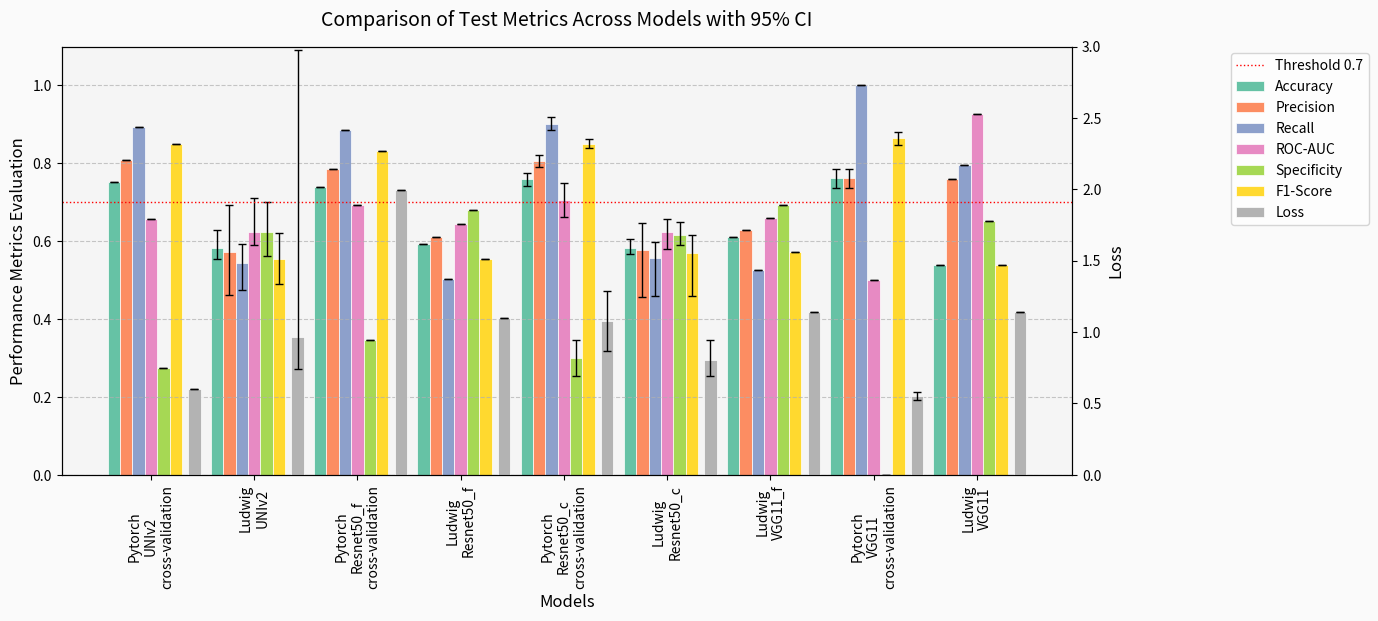

Reproduce this figure in Python.
import matplotlib.pyplot as plt
import numpy as np

# Updated results with new order
results = [
    'Pytorch UNIv2 cross-validation',
    'Ludwig UNIv2',
    'Pytorch Resnet50_f cross-validation',
    'Ludwig Resnet50_f',
    'Pytorch Resnet50_c cross-validation',
    'Ludwig Resnet50_c',
    'Ludwig VGG11_f',
    'Pytorch VGG11 cross-validation',
    'Ludwig VGG11'
]

# Define the new order index mapping
new_order = [3, 7, 1, 5, 0, 4, 8, 2, 6]

def reorder_list(lst, order):
    return [lst[i] for i in order]

# Reorder all metric lists
loss = reorder_list([1.0785, 1.9936, 0.5503, 0.6007, 0.8014, 1.0982, 1.1385, 0.9623, 1.1385], new_order)
loss_ci_lower = reorder_list([0.8674, None, 0.5208, None, 0.6932, None, None, 0.7394, None], new_order)
loss_ci_upper = reorder_list([1.2895, None, 0.5799, None, 0.9473, None, None, 2.9727, None], new_order)

accuracy = reorder_list([0.7592, 0.7398, 0.7613, 0.7532, 0.5822, 0.5924, 0.5377, 0.5814, 0.6100], new_order)
accuracy_ci_lower = reorder_list([0.7424, None, 0.7361, None, 0.5669, None, None, 0.5550, None], new_order)
accuracy_ci_upper = reorder_list([0.7760, None, 0.7865, None, 0.6051, None, None, 0.6281, None], new_order)

precision = reorder_list([0.8056, 0.7850, 0.7613, 0.8082, 0.5769, 0.6096, 0.7585, 0.5734, 0.6296], new_order)
precision_ci_lower = reorder_list([0.7907, None, 0.7361, None, 0.4560, None, None, 0.4608, None], new_order)
precision_ci_upper = reorder_list([0.8206, None, 0.7865, None, 0.6459, None, None, 0.6939, None], new_order)

recall = reorder_list([0.9019, 0.8859, 1.0000, 0.8931, 0.5558, 0.5039, 0.7953, 0.5450, 0.5258], new_order)
recall_ci_lower = reorder_list([0.8856, None, 1.0000, None, 0.4591, None, None, 0.4739, None], new_order)
recall_ci_upper = reorder_list([0.9182, None, 1.0000, None, 0.5986, None, None, 0.5938, None], new_order)

roc_auc = reorder_list([0.7057, 0.6930, 0.5000, 0.6571, 0.6238, 0.6435, 0.9264, 0.6241, 0.6597], new_order)
roc_auc_ci_lower = reorder_list([0.6625, None, 0.5000, None, 0.5797, None, None, 0.5911, None], new_order)
roc_auc_ci_upper = reorder_list([0.7490, None, 0.5000, None, 0.6579, None, None, 0.7104, None], new_order)

specificity = reorder_list([0.2996, 0.3454, 0.0000, 0.2739, 0.6164, 0.6801, 0.6510, 0.6228, 0.6934], new_order)
specificity_ci_lower = reorder_list([0.2537, None, 0.0000, None, 0.5913, None, None, 0.5613, None], new_order)
specificity_ci_upper = reorder_list([0.3455, None, 0.0000, None, 0.6501, None, None, 0.6998, None], new_order)

f1_score = reorder_list([0.8508, 0.8325, 0.8640, 0.8486, 0.5703, 0.5530, 0.5377, 0.5544, 0.5732], new_order)
f1_score_ci_lower = reorder_list([0.8397, None, 0.8477, None, 0.4591, None, None, 0.4896, None], new_order)
f1_score_ci_upper = reorder_list([0.8619, None, 0.8804, None, 0.6166, None, None, 0.6214, None], new_order)

metrics = [accuracy, precision, recall, roc_auc, specificity, f1_score]
metric_names = ['Accuracy', 'Precision', 'Recall', 'ROC-AUC', 'Specificity', 'F1-Score']
ci_lower = [accuracy_ci_lower, precision_ci_lower, recall_ci_lower, roc_auc_ci_lower, specificity_ci_lower, f1_score_ci_lower]
ci_upper = [accuracy_ci_upper, precision_ci_upper, recall_ci_upper, roc_auc_ci_upper, specificity_ci_upper, f1_score_ci_upper]

colors = ['#66C2A5', '#FC8D62', '#8DA0CB', '#E78AC3', '#A6D854', '#FFD92F']
loss_color = '#B3B3B3'

fig, ax1 = plt.subplots(figsize=(14, 6))
ax2 = ax1.twinx()

bar_width = 0.12
x = np.arange(len(results))
n_metrics = len(metrics)

for i, (metric, name, color, lower, upper) in enumerate(zip(metrics, metric_names, colors, ci_lower, ci_upper)):
    offset = (i - n_metrics / 2) * bar_width
    bars = ax1.bar(x + offset, metric, bar_width, label=name, color=color, edgecolor='white', linewidth=0.5)
    yerr_lower = [m - l if l is not None else 0 for m, l in zip(metric, lower)]
    yerr_upper = [u - m if u is not None else 0 for m, u in zip(metric, upper)]
    yerr = np.array([yerr_lower, yerr_upper])
    ax1.errorbar(x + offset, metric, yerr=yerr, fmt='none', color='black', capsize=3, linewidth=1)

loss_offset = (n_metrics / 2) * bar_width + bar_width * 0.5
bars = ax2.bar(x + loss_offset, loss, bar_width, label='Loss', color=loss_color, edgecolor='white', linewidth=0.5)
yerr_lower = [l - ll if ll is not None else 0 for l, ll in zip(loss, loss_ci_lower)]
yerr_upper = [lu - l if lu is not None else 0 for l, lu in zip(loss, loss_ci_upper)]
yerr = np.array([yerr_lower, yerr_upper])
ax2.errorbar(x + loss_offset, loss, yerr=yerr, fmt='none', color='black', capsize=3, linewidth=1)

# Add a thin red dotted line at y=0.7 on ax1
ax1.axhline(y=0.7, color='red', linestyle=':', linewidth=1, label='Threshold 0.7')

ax1.set_xlabel('Models', fontsize=12)
ax1.set_ylabel('Performance Metrics Evaluation', fontsize=12)
ax2.set_ylabel('Loss', fontsize=12)
ax1.set_xticks(x)
# Modified xticklabels with line breaks and 90-degree rotation
ax1.set_xticklabels([label.replace(' ', '\n') for label in results], fontsize=10, rotation=90)
ax1.set_ylim(0, 1.1)
ax2.set_ylim(0, 3)

ax1.grid(True, axis='y', linestyle='--', alpha=0.7)

lines1, labels1 = ax1.get_legend_handles_labels()
lines2, labels2 = ax2.get_legend_handles_labels()
ax1.legend(lines1 + lines2, labels1 + labels2, loc='upper left', bbox_to_anchor=(1.15, 1), fontsize=10)

ax1.set_facecolor('#f5f5f5')
fig.patch.set_facecolor('#fafafa')

plt.tight_layout()
plt.title('Comparison of Test Metrics Across Models with 95% CI', fontsize=14, pad=15)
plt.savefig('comparison_metrics.png')
plt.show()
